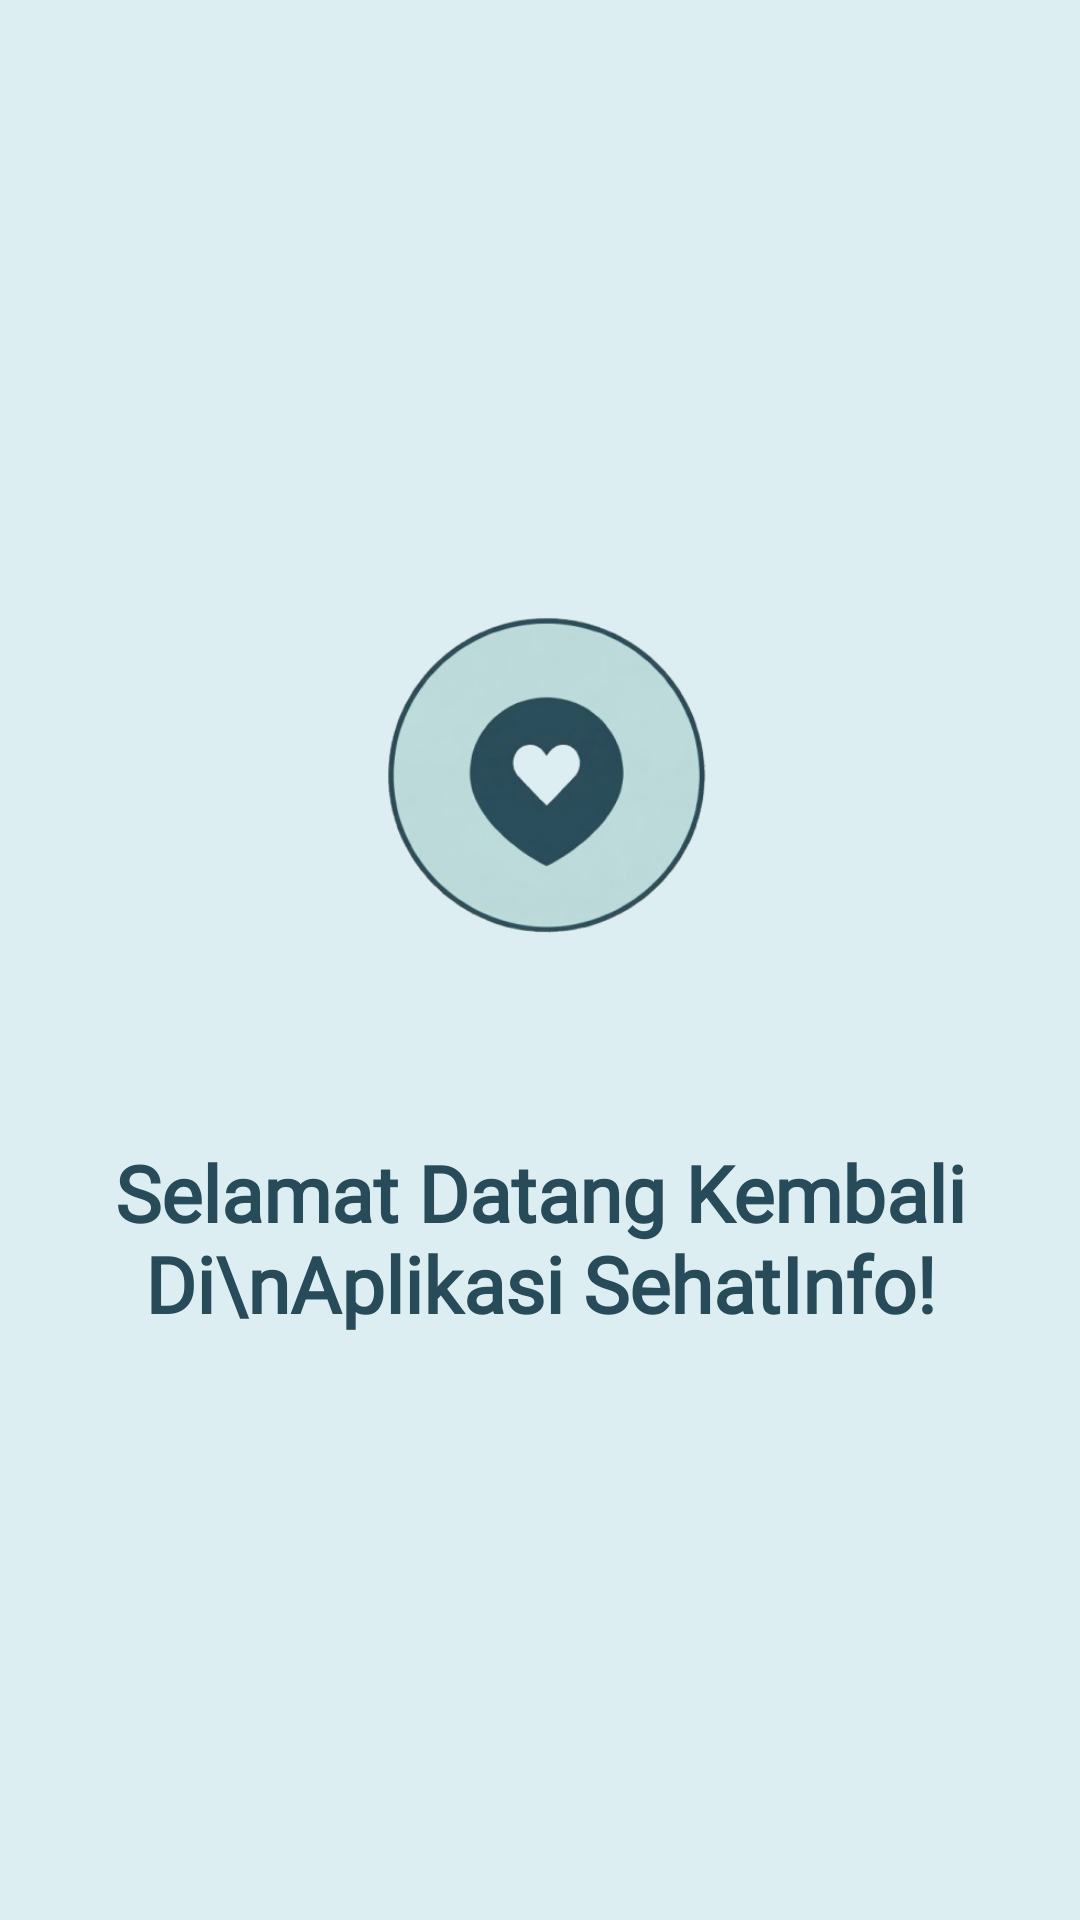

Write the Android layout XML for this screen, with the resource values it uses.
<!-- AndroidManifest.xml: application theme Theme.Alfiqsupport -->
<!-- res/layout/activity_welcome.xml -->
<?xml version="1.0" encoding="utf-8"?>
<androidx.constraintlayout.widget.ConstraintLayout xmlns:android="http://schemas.android.com/apk/res/android"
    xmlns:app="http://schemas.android.com/apk/res-auto"
    xmlns:tools="http://schemas.android.com/tools"
    android:layout_width="match_parent"
    android:layout_height="match_parent"
    android:background="#DCEEF2">

    <ImageView
        android:id="@+id/imageView"
        android:layout_width="250dp"
        android:layout_height="160dp"
        android:layout_marginTop="180dp"
        android:src="@drawable/sehatinfologo"
        app:layout_constraintEnd_toEndOf="parent"
        app:layout_constraintHorizontal_bias="0.496"
        app:layout_constraintStart_toStartOf="parent"
        app:layout_constraintTop_toTopOf="parent" />

    <TextView
        android:id="@+id/tvWelcome"
        android:layout_width="0dp"
        android:layout_height="wrap_content"
        android:layout_marginStart="32dp"
        android:layout_marginTop="40dp"
        android:layout_marginEnd="32dp"
        android:fontFamily="@font/nunito_sans"
        android:gravity="center"
        android:text="Selamat Datang Kembali Di\nAplikasi SehatInfo!"
        android:textColor="#274B59"
        android:textSize="26sp"
        android:textStyle="bold"
        app:layout_constraintEnd_toEndOf="parent"
        app:layout_constraintStart_toStartOf="parent"
        app:layout_constraintTop_toBottomOf="@+id/imageView" />

</androidx.constraintlayout.widget.ConstraintLayout>
<!-- resources referenced by this layout -->
<resources>
  <!-- drawable sehatinfologo: png bitmap (drawable, 74077 bytes) -->
  <style name="Theme.Alfiqsupport" parent="Base.Theme.Alfiqsupport" />
  <style name="Base.Theme.Alfiqsupport" parent="Theme.Material3.DayNight.NoActionBar">
          
          
      </style>
</resources>
